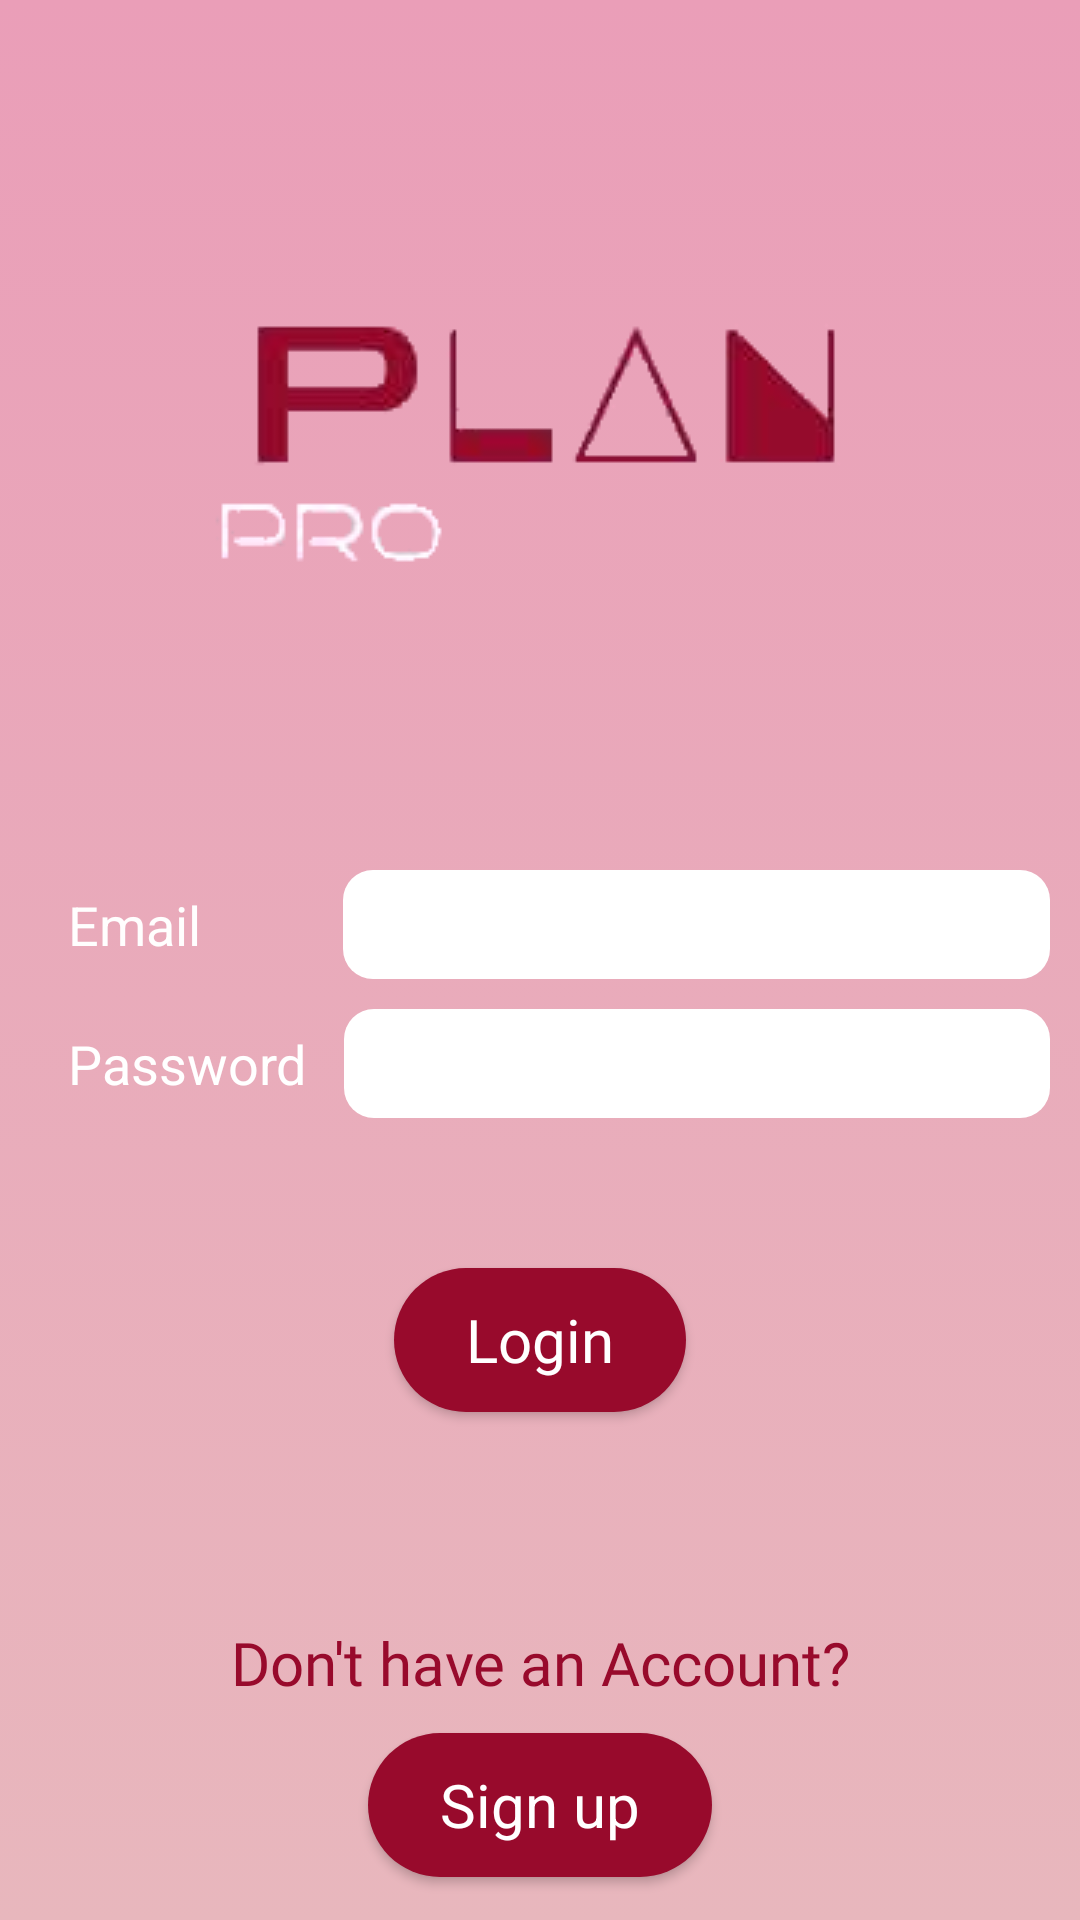

Layout XML and referenced resources for this Android screen:
<!-- AndroidManifest.xml: application theme Theme.PlanPro -->
<!-- res/layout/log_in.xml -->
<?xml version="1.0" encoding="utf-8"?>
<LinearLayout xmlns:android="http://schemas.android.com/apk/res/android"
    xmlns:app="http://schemas.android.com/apk/res-auto"
    android:layout_width="match_parent"
    android:layout_height="match_parent"
    android:orientation="vertical"
    android:background="@drawable/gradient_background">

    <ImageView
        android:id="@+id/imageView"
        android:layout_width="match_parent"
        android:layout_height="wrap_content"
        android:layout_marginTop="80dp"
        android:src="@drawable/logo2" />

    <LinearLayout
        android:layout_width="match_parent"
        android:layout_height="wrap_content"
        android:layout_marginTop="70dp"
        android:orientation="horizontal"
        android:paddingStart="10dp"
        android:paddingEnd="10dp">

        <TextView
            android:id="@+id/textView"
            android:layout_width="wrap_content"
            android:layout_height="wrap_content"
            android:layout_weight="1"
            android:text="Email        "
            android:textAlignment="center"
            android:textColor="#FFFEFE"
            android:textSize="18sp" />

        <EditText
            android:id="@+id/login_username"
            android:layout_width="wrap_content"
            android:layout_height="wrap_content"
            android:layout_weight="1"
            android:ems="10"
            android:inputType="textEmailAddress"
            android:background="@drawable/custom_imput"
            android:padding="6dp"
            android:textColor="#000"/>
    </LinearLayout>

    <LinearLayout
        android:layout_width="match_parent"
        android:layout_height="wrap_content"
        android:orientation="horizontal"
        android:paddingStart="10dp"
        android:paddingEnd="10dp"
        android:paddingTop="10dp">

        <TextView
            android:id="@+id/textView"
            android:layout_width="wrap_content"
            android:layout_height="wrap_content"
            android:layout_weight="1"
            android:text="Password"
            android:textAlignment="center"
            android:textColor="#FFFFFF"
            android:textSize="18sp" />

        <EditText
            android:id="@+id/login_password"
            android:layout_width="wrap_content"
            android:layout_height="wrap_content"
            android:layout_weight="1"
            android:ems="10"
            android:inputType="textPassword"
            android:background="@drawable/custom_imput"
            android:padding="6dp"
            android:textColor="#000"/>

    </LinearLayout>

    <Button
        android:id="@+id/login_login_btn"
        android:layout_width="wrap_content"
        android:layout_height="wrap_content"
        android:layout_gravity="center"
        android:layout_marginTop="50dp"
        android:backgroundTint="#980a2c"
        android:paddingLeft="24dp"
        android:paddingTop="6dp"
        android:paddingRight="24dp"
        android:paddingBottom="6dp"
        android:text="Login"
        android:textSize="20sp"
        app:cornerRadius="30dp"
        android:textColor="#ffffff"
        android:background="@drawable/custom_butoon"
        android:fontFamily="@font/roboto_regular"
        android:textAllCaps="false"/>

    <TextView
        android:id="@+id/textView2"
        android:layout_width="match_parent"
        android:layout_height="wrap_content"
        android:layout_marginTop="70dp"
        android:text="Don't have an Account?"
        android:textAlignment="center"
        android:textColor="#980a2c"
        android:textSize="20sp"
        android:fontFamily="@font/roboto_regular"/>

    <Button
        android:id="@+id/login_signup_btn"
        android:layout_width="wrap_content"
        android:layout_height="wrap_content"
        android:layout_gravity="center"
        android:layout_marginTop="10dp"
        android:backgroundTint="#980a2c"
        android:fontFamily="sans-serif"
        android:paddingLeft="24dp"
        android:paddingTop="6dp"
        android:paddingRight="24dp"
        android:paddingBottom="6dp"
        android:text="Sign up"
        android:textSize="20sp"
        android:textColor="#ffffff"
        android:background="@drawable/custom_butoon"
        app:cornerRadius="30dp"
        android:textAllCaps="false"/>
</LinearLayout>
<!-- resources referenced by this layout -->
<resources>
  <!-- drawable custom_butoon (drawable) -->
  <?xml version="1.0" encoding="utf-8"?>
  <selector xmlns:android="http://schemas.android.com/apk/res/android">
  
      <item android:state_enabled="true">
          <shape android:shape="rectangle">
              <solid android:color="#980a2c"/>
              <corners android:radius="30dp"/>
          </shape>
      </item>
  
  </selector>
  <!-- drawable custom_imput (drawable) -->
  <?xml version="1.0" encoding="utf-8"?>
  <selector xmlns:android="http://schemas.android.com/apk/res/android">
  
  
      <item android:state_enabled="true" android:state_focused="true">
          <shape android:shape="rectangle">
              <solid android:color="#ffffff"/>
              <corners android:radius="10dp"/>
              <stroke android:color="#980a2c"/>
          </shape>
      </item>
  
      <item android:state_enabled="true" >
          <shape android:shape="rectangle">
              <solid android:color="#ffffff"/>
              <corners android:radius="10dp"/>
              <stroke android:color="#8b8b8b"/>
          </shape>
      </item>
  </selector>
  <!-- drawable gradient_background (drawable) -->
  <?xml version="1.0" encoding="utf-8"?>
  <selector xmlns:android="http://schemas.android.com/apk/res/android">
  
      <item>
  
          <shape>
  
              <gradient
                  android:angle="90"
                  android:startColor="#e8b7bd"
                  android:endColor="#ea9eb8"
                  android:type="linear"/>
  
          </shape>
  
      </item>
  
  </selector>
  <!-- drawable logo2: png bitmap (drawable, 14330 bytes) -->
  <style name="Theme.PlanPro" parent="Theme.MaterialComponents.DayNight.DarkActionBar">
          
          <item name="colorPrimary">@color/purple_500</item>
          <item name="colorPrimaryVariant">@color/purple_700</item>
          <item name="colorOnPrimary">@color/white</item>
          
          <item name="colorSecondary">@color/teal_200</item>
          <item name="colorSecondaryVariant">@color/teal_700</item>
          <item name="colorOnSecondary">@color/black</item>
          
          <item name="android:statusBarColor">?attr/colorPrimaryVariant</item>
          
      </style>
  <!-- not gathered from this repository: default colours our renderer supplied (Android Studio template values) -->
  <color name="purple_500">#FF6200EE</color>
  <color name="purple_700">#FF3700B3</color>
  <color name="teal_200">#FF03DAC5</color>
  <color name="teal_700">#FF018786</color>
  <color name="black">#FF000000</color>
  <color name="white">#FFFFFFFF</color>
</resources>
